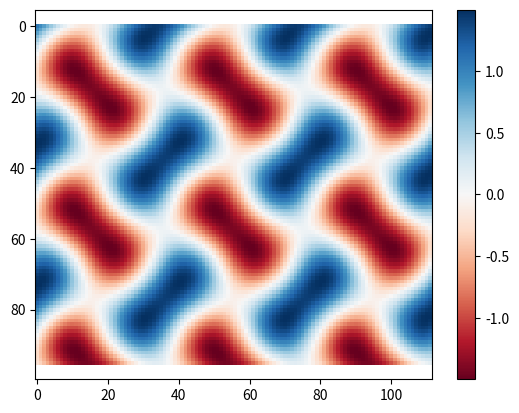

Recreate this plot in Python.
from math import pi, sin, cos


class TPMS(object):
    """A triply periodic minimal surface (TPMS) is defined by a type and a wavelength.

    Parameters
    ----------
    tpmstype: String
        Type of TPMS. Currently avaliable are Gyroid, SchwartzP, Diamond, Neovius, Lidinoid and FischerKoch.
    wavelength: float
        The wavelength of the trigonometric function.

    Examples
    --------
    >>> a = TPMS(tpmstype='Gyroid', wavelength=5.0)
    """
    def __init__(self, tpmstype='Gyroid', wavelength=1.0):
        self.tpmstype = tpmstype
        self._wavelength = None
        self.wavelength = wavelength
        self._factor = self.wavelength/pi

    # ==========================================================================
    # descriptors
    # ==========================================================================

    @property
    def wavelength(self):
        """float: The wavelength of the TPMS."""
        return self._wavelength

    @wavelength.setter
    def wavelength(self, wavelength):
        self._wavelength = float(wavelength)

    # ==========================================================================
    # distance function
    # ==========================================================================

    def get_distance(self, point):
        x, y, z = point
        px = x/self._factor
        py = y/self._factor
        pz = z/self._factor

        d = 0
        if self.tpmstype == 'Gyroid':
            d = sin(px)*cos(py) + sin(py)*cos(pz) + sin(pz)*cos(px)
        elif self.tpmstype == 'SchwartzP':
            d = cos(px) + cos(py) + cos(pz)
        elif self.tpmstype == 'Diamond':
            d = (
                sin(px) * sin(py) * sin(pz) +
                sin(px) * cos(py) * cos(pz) +
                cos(px) * sin(py) * cos(pz) +
                cos(px) * cos(py) * sin(pz)
            )
        elif self.tpmstype == 'Neovius':
            d = (3 * cos(px) + cos(py) + cos(pz) +
                 4 * cos(px) * cos(py) * cos(pz))
        elif self.tpmstype == 'Lidinoid':
            d = (0.5 * (sin(2*px) * cos(py) * sin(pz) +
                 sin(2*py) * cos(py) * sin(px) +
                 sin(2*pz) * cos(px) * sin(pz)) -
                 0.5 * (cos(2*px) * cos(2*py) +
                 cos(2*py) * cos(2*pz) +
                 cos(2*pz) * cos(2*px)) + 0.15)
        elif self.tpmstype == 'FischerKoch':
            d = (cos(2*px) * sin(py) * cos(pz) +
                 cos(2*py) * sin(pz) * cos(px) +
                 cos(2*pz) * sin(px) * cos(py))
        return d

    def get_distance_numpy(self, x, y, z):
        import numpy as np

        px = x/self._factor
        py = y/self._factor
        pz = z/self._factor

        if self.tpmstype == 'Gyroid':
            d = np.sin(px)*np.cos(py) + np.sin(py)*np.cos(pz) + np.sin(pz)*np.cos(px)
        elif self.tpmstype == 'SchwartzP':
            d = np.cos(px) + np.cos(py) + np.cos(pz)
        elif self.tpmstype == 'Diamond':
            d = (
                np.sin(px) * np.sin(py) * np.sin(pz) +
                np.sin(px) * np.cos(py) * np.cos(pz) +
                np.cos(px) * np.sin(py) * np.cos(pz) +
                np.cos(px) * np.cos(py) * np.sin(pz)
            )
        elif self.tpmstype == 'Neovius':
            d = (3 * np.cos(px) + np.cos(py) + np.cos(pz) +
                 4 * np.cos(px) * np.cos(py) * np.cos(pz))
        elif self.tpmstype == 'Lidinoid':
            d = (0.5 * (np.sin(2*px) * np.cos(py) * np.sin(pz) +
                 np.sin(2*py) * np.cos(py) * np.sin(px) +
                 np.sin(2*pz) * np.cos(px) * np.sin(pz)) -
                 0.5 * (np.cos(2*px) * np.cos(2*py) +
                 np.cos(2*py) * np.cos(2*pz) +
                 np.cos(2*pz) * np.cos(2*px)) + 0.15)
        elif self.tpmstype == 'FischerKoch':
            d = (np.cos(2*px) * np.sin(py) * np.cos(pz) +
                 np.cos(2*py) * np.sin(pz) * np.cos(px) +
                 np.cos(2*pz) * np.sin(px) * np.cos(py))
        return d


if __name__ == "__main__":
    # from compas.geometry import Point
    import numpy as np
    import matplotlib.pyplot as plt

    b = TPMS(tpmstype='Gyroid', wavelength=5)

    x, y, z = np.ogrid[-14:14:112j, -12:12:96j, -10:10:80j]

    m = b.get_distance_numpy(x, y, z)

    plt.imshow(m[:, :, 25].T, cmap='RdBu')  # transpose because numpy indexing is 1)row 2) column instead of x y
    plt.colorbar()
    plt.axis('equal')
    plt.show()

    # for y in range(-15, 15):
    #     s = ''
    #     for x in range(-30, 30):
    #         d = b.get_distance(Point(x*0.5, y, 1.))
    #         if d < 0:
    #             s += 'x'
    #         else:
    #             s += '.'
    #     print(s)
